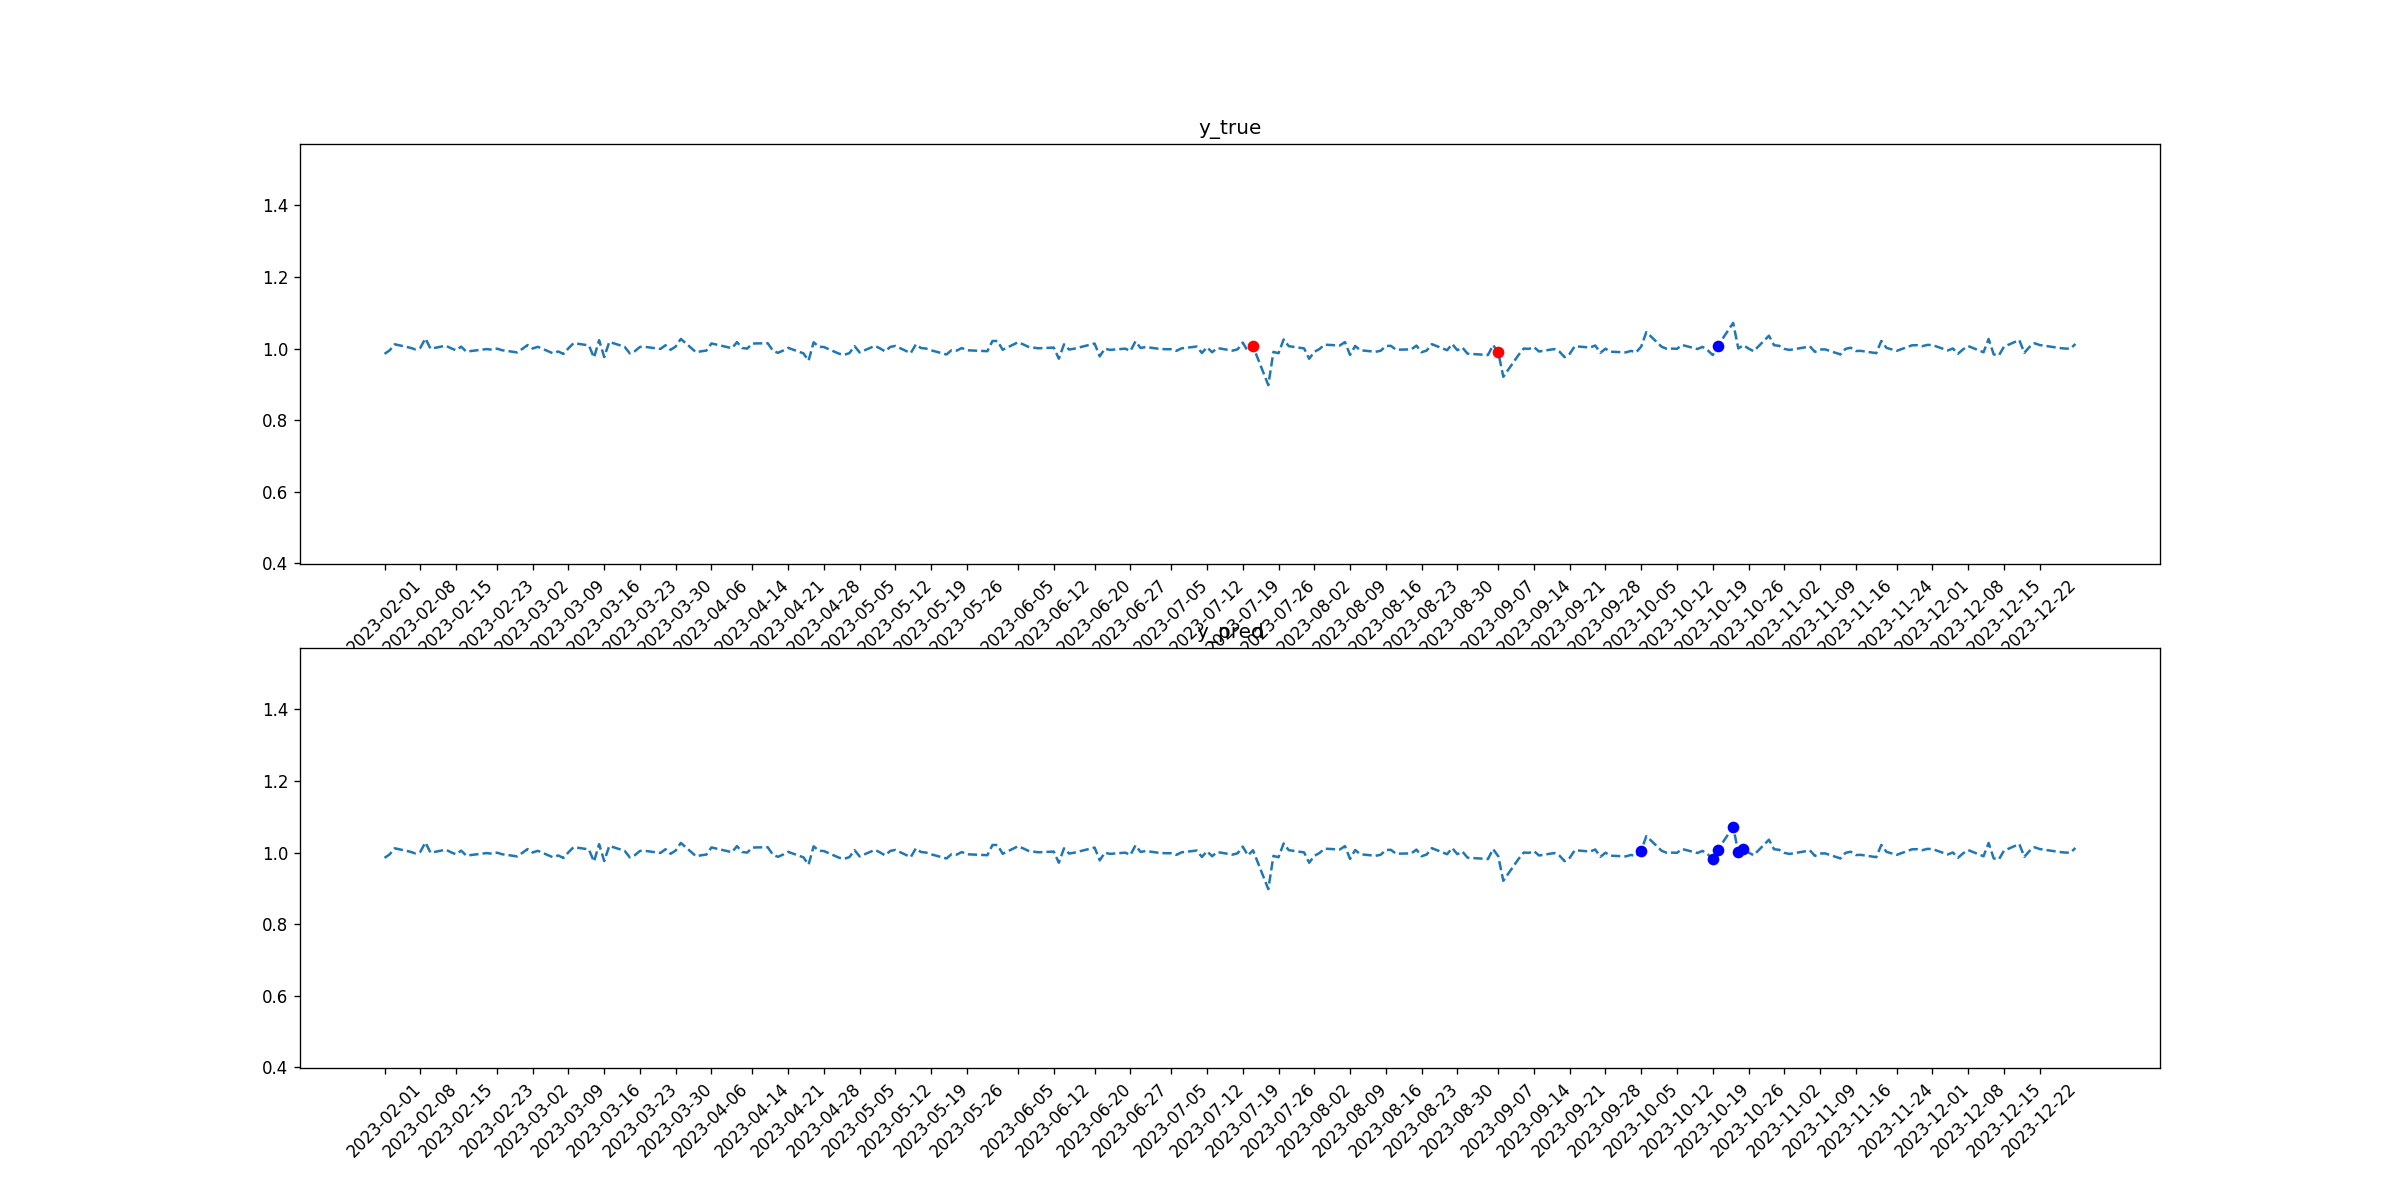

The data file committed next to this chart (first rows):
tid, symbol, close, target_1, pred_1, target_2, pred_2
2023-02-01, RTX, 0.9852, 0, 0, 0, 0
2023-02-02, RTX, 0.995, 0, 0, 0, 0
2023-02-03, RTX, 1.012, 0, 0, 0, 0
2023-02-06, RTX, 1.002, 0, 0, 0, 0
2023-02-07, RTX, 0.9978, 0, 0, 0, 0
2023-02-08, RTX, 1.002, 0, 0, 0, 0
2023-02-09, RTX, 1.028, 0, 0, 0, 0
2023-02-10, RTX, 0.9995, 0, 0, 0, 0
2023-02-13, RTX, 1.008, 0, 0, 0, 0
2023-02-14, RTX, 1.001, 0, 0, 0, 0
2023-02-15, RTX, 0.9952, 0, 0, 0, 0
2023-02-16, RTX, 1.005, 0, 0, 0, 0
2023-02-17, RTX, 0.9915, 0, 0, 0, 0
2023-02-21, RTX, 0.9986, 0, 0, 0, 0
2023-02-22, RTX, 0.9968, 0, 0, 0, 0
2023-02-23, RTX, 0.9998, 0, 0, 0, 0
2023-02-24, RTX, 0.9954, 0, 0, 0, 0
2023-02-27, RTX, 0.9892, 0, 0, 0, 0
2023-02-28, RTX, 0.9995, 0, 0, 0, 0
2023-03-01, RTX, 1.01, 0, 0, 0, 0
2023-03-02, RTX, 1, 0, 0, 0, 0
2023-03-03, RTX, 1.005, 0, 0, 0, 0
2023-03-06, RTX, 0.9866, 0, 0, 0, 0
2023-03-07, RTX, 0.9921, 0, 0, 0, 0
2023-03-08, RTX, 0.9849, 0, 0, 0, 0
2023-03-09, RTX, 1.001, 0, 0, 0, 0
2023-03-10, RTX, 1.015, 0, 0, 0, 0
2023-03-13, RTX, 1.009, 0, 0, 0, 0
2023-03-14, RTX, 0.9747, 0, 0, 0, 0
2023-03-15, RTX, 1.023, 0, 0, 0, 0
2023-03-16, RTX, 0.9762, 0, 0, 0, 0
2023-03-17, RTX, 1.019, 0, 0, 0, 0
2023-03-20, RTX, 1.005, 0, 0, 0, 0
2023-03-21, RTX, 0.9866, 0, 0, 0, 0
2023-03-22, RTX, 0.9928, 0, 0, 0, 0
2023-03-23, RTX, 1.005, 0, 0, 0, 0
2023-03-24, RTX, 1.005, 0, 0, 0, 0
2023-03-27, RTX, 0.9989, 0, 0, 0, 0
2023-03-28, RTX, 1.009, 0, 0, 0, 0
2023-03-29, RTX, 0.9966, 0, 0, 0, 0
2023-03-30, RTX, 1.006, 0, 0, 0, 0
2023-03-31, RTX, 1.027, 0, 0, 0, 0
2023-04-03, RTX, 0.9894, 0, 0, 0, 0
2023-04-04, RTX, 0.9925, 0, 0, 0, 0
2023-04-05, RTX, 0.9944, 0, 0, 0, 0
2023-04-06, RTX, 1.014, 0, 0, 0, 0
2023-04-10, RTX, 1.001, 0, 0, 0, 0
2023-04-11, RTX, 1.018, 0, 0, 0, 0
2023-04-12, RTX, 1.002, 0, 0, 0, 0
2023-04-13, RTX, 1.0, 0, 0, 0, 0
2023-04-14, RTX, 1.014, 0, 0, 0, 0
2023-04-17, RTX, 1.015, 0, 0, 0, 0
2023-04-18, RTX, 0.9946, 0, 0, 0, 0
2023-04-19, RTX, 0.988, 0, 0, 0, 0
2023-04-20, RTX, 0.9943, 0, 0, 0, 0
2023-04-21, RTX, 1.002, 0, 0, 0, 0
2023-04-24, RTX, 0.9866, 0, 0, 0, 0
2023-04-25, RTX, 0.9663, 0, 0, 0, 0
2023-04-26, RTX, 1.018, 0, 0, 0, 0
2023-04-27, RTX, 1.005, 0, 0, 0, 0
... 170 more rows
